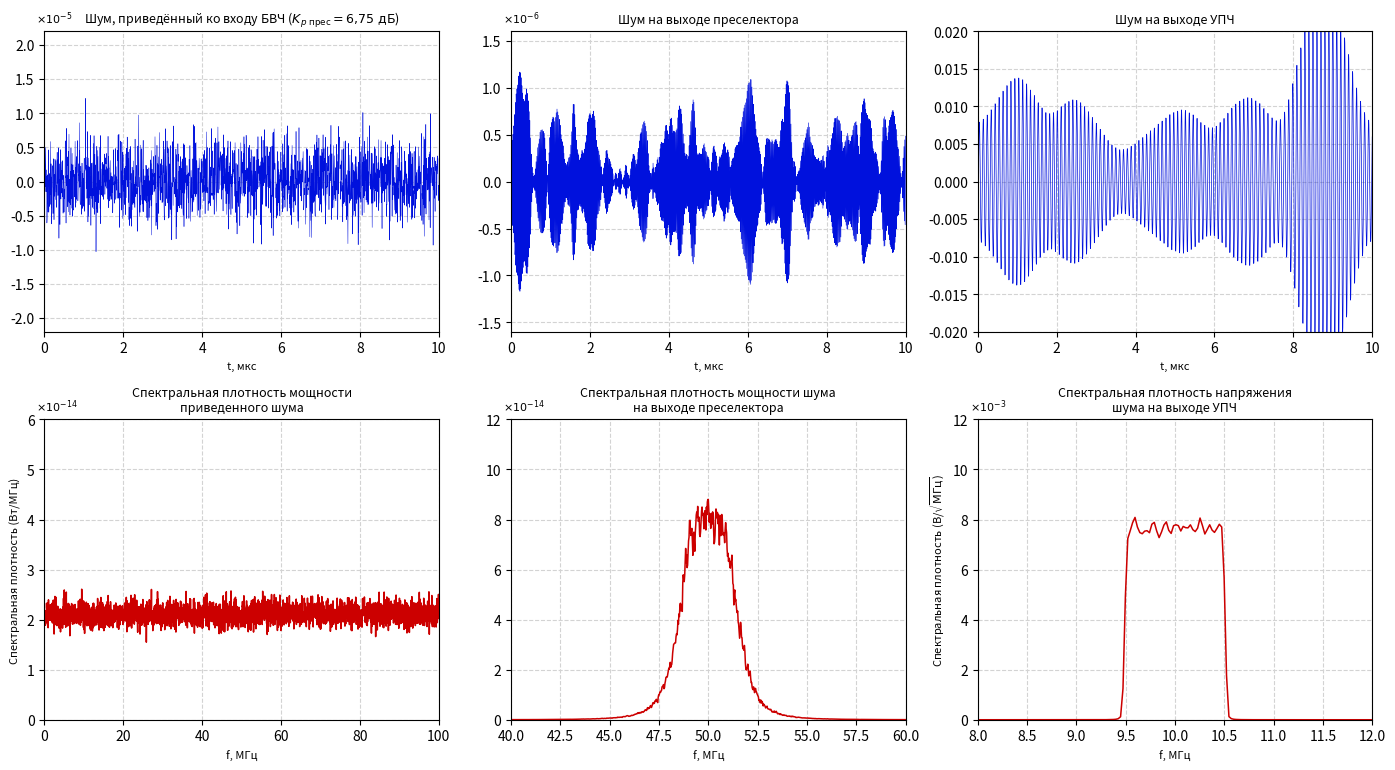
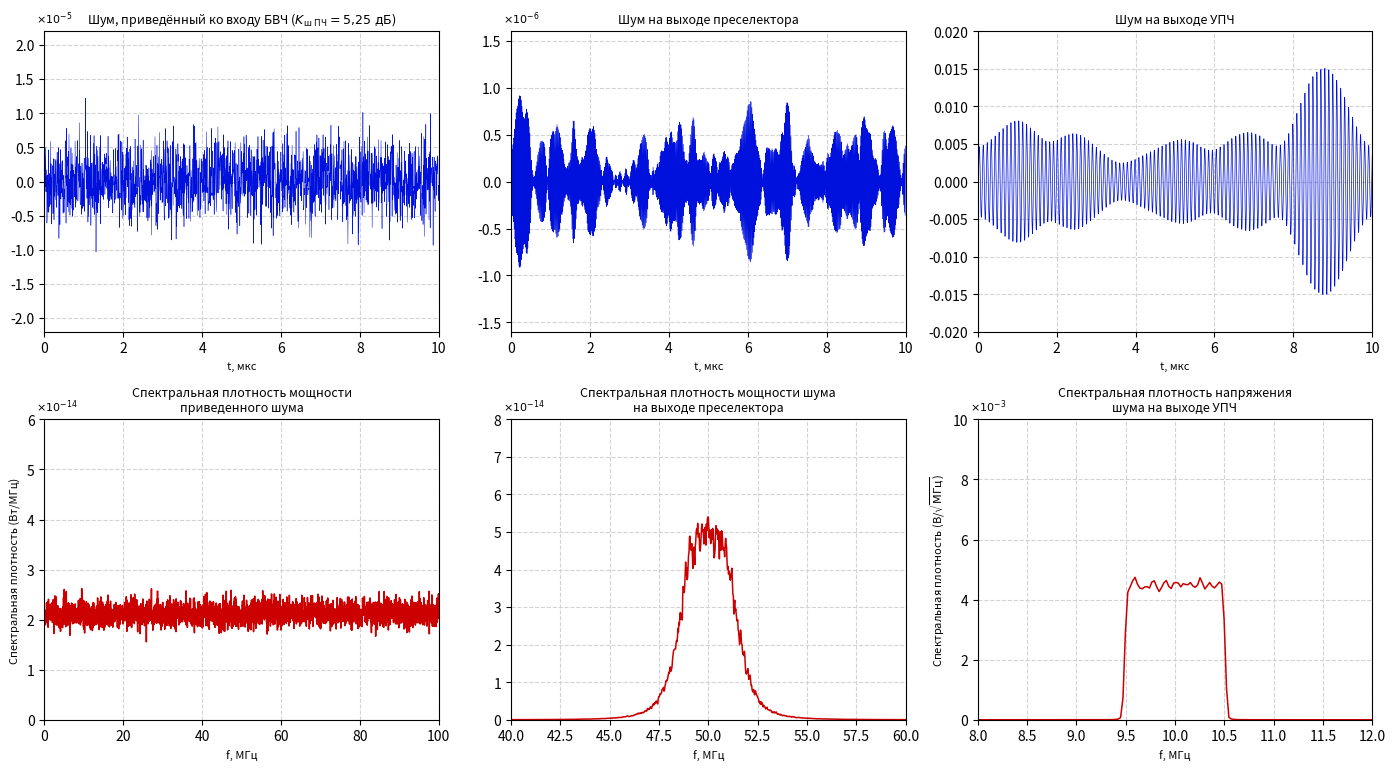
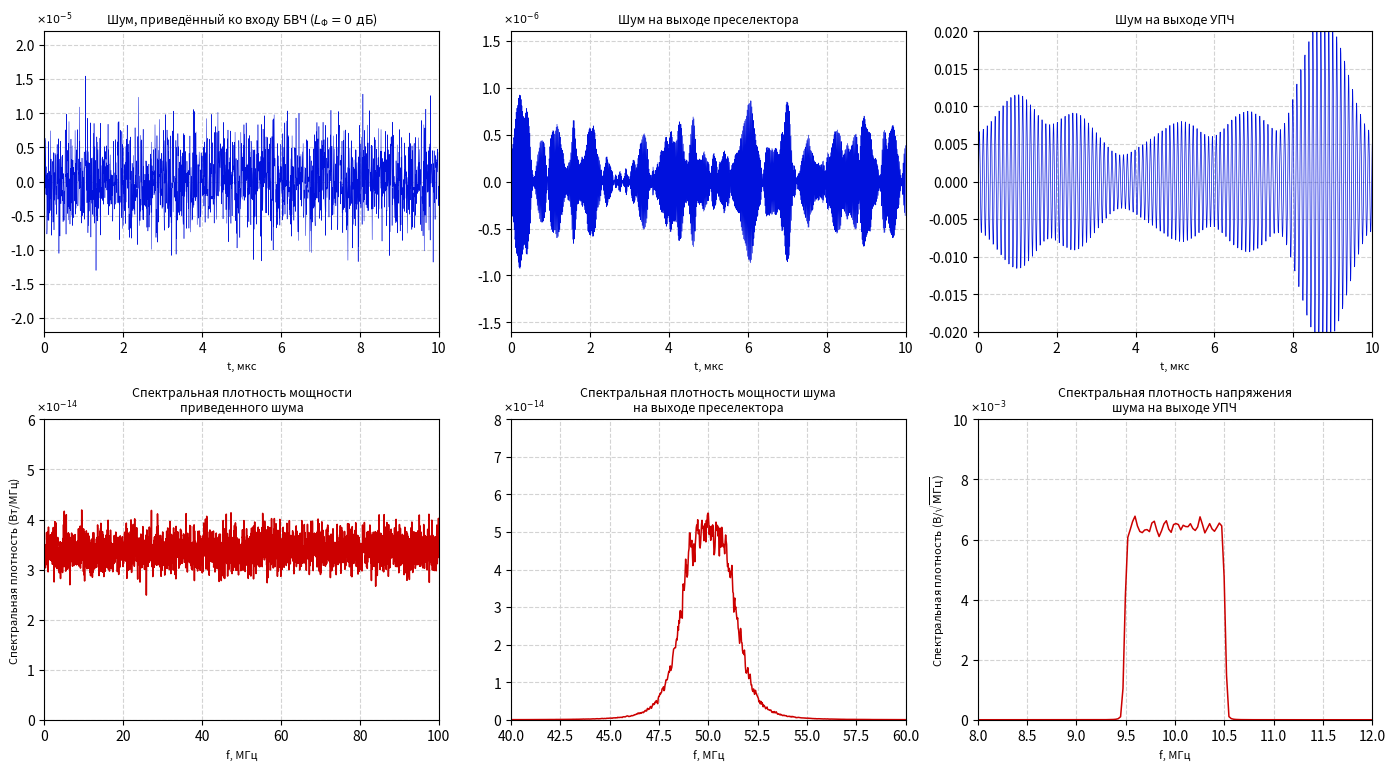

The matplotlib source for these figures, in order:
import os
import numpy as np
import matplotlib.pyplot as plt

output_dir = os.path.expanduser("~/Documents/MPEI/УПОС/РГР1_Иван/exports_fig")
os.makedirs(output_dir, exist_ok=True)

# -------------------------------------------------------------
# 1. Параметры моделирования тракта
# -------------------------------------------------------------
fs = 200.0e6
N = 1_920_000
t = np.arange(N) / fs

idx_10us = np.where((t >= 0) & (t <= 10.0e-6))[0]
t_us = t[idx_10us] * 1e6

freqs = np.fft.rfftfreq(N, 1.0 / fs)

# Преселектор: f0 = 50 МГц, П = 3 МГц
x_p = 2.0 * (freqs - 50.0e6) / 3.0e6
H_pres = 1.0 / np.sqrt(1.0 + x_p**4)

# УПЧ: f_п = 10 МГц, П = 1 МГц
mask_upch = (freqs >= 9.5e6) & (freqs <= 10.5e6)
H_upch = np.zeros_like(freqs)
H_upch[mask_upch] = 1.0

# Параметры вычисления СПМ методом Уэлча
seg_len = 8192
n_segs = N // seg_len
win = np.hanning(seg_len)
scale_psd = 2.0 / (fs * np.sum(win**2))

def get_psd(sig):
    reshaped = sig[:n_segs * seg_len].reshape(n_segs, seg_len)
    fft_res = np.fft.rfft(reshaped * win, axis=1)
    return np.mean(np.abs(fft_res)**2 * scale_psd, axis=0)

f_axis = np.fft.rfftfreq(seg_len, 1.0 / fs) / 1e6

# -------------------------------------------------------------
# 2. Универсальная функция генерации шестипанельного графика
# -------------------------------------------------------------
def make_sensitivity_plot(psd_in_target, psd_pres_target, u_upch_target, fname, title_text, ymax_pres=8.0, ymax_upch=10.0):
    np.random.seed(42)
    
    # 1) Входной шум (масштаб СПМ приведённого шума)
    scale_in = np.sqrt(psd_in_target / 4.26e-14)
    w_in = np.random.normal(0, 0.45e-5 * scale_in, N)

    # 2) Шум на выходе преселектора
    scale_pres = np.sqrt(psd_pres_target / 5.40e-14)
    w_pres_raw = np.fft.irfft(np.fft.rfft(np.random.normal(0, 1.0, N)) * H_pres, n=N)
    w_pres = w_pres_raw * ((0.28e-6 * scale_pres) / np.std(w_pres_raw))

    # 3) Шум на выходе УПЧ
    w_upch_raw = np.fft.irfft(np.fft.rfft(np.random.normal(0, 1.0, N)) * H_upch, n=N)
    w_upch = w_upch_raw * (u_upch_target / np.std(w_upch_raw))

    # Спектры
    psd_in_curve = (get_psd(w_in) / 50.0) * 1e6
    psd_in_curve = psd_in_curve * (psd_in_target / np.mean(psd_in_curve[(f_axis >= 10) & (f_axis <= 90)]))

    psd_pres_raw = (get_psd(w_pres) / 50.0) * 1e6
    psd_pres_curve = psd_pres_raw * (psd_pres_target / np.max(psd_pres_raw))

    psd_upch_raw = np.sqrt(get_psd(w_upch) * 1e6)
    target_upch_dens = (u_upch_target / 6.36e-3) * 6.6e-3
    psd_upch_curve = psd_upch_raw * (target_upch_dens / np.max(psd_upch_raw))

    fig, axs = plt.subplots(2, 3, figsize=(14, 7.8))

    # [0, 0] Входной шум (шкала как на pic1)
    axs[0, 0].plot(t_us, w_in[idx_10us] * 1e5, color='#0011dd', lw=0.35)
    axs[0, 0].set_title(f"Шум, приведённый ко входу БВЧ ({title_text})", fontsize=9)
    axs[0, 0].set_xlabel("t, мкс", fontsize=8)
    axs[0, 0].set_xlim(0, 10)
    axs[0, 0].set_ylim(-2.2, 2.2)
    axs[0, 0].text(-0.02, 1.03, r"$\times 10^{-5}$", transform=axs[0, 0].transAxes, fontsize=8)
    axs[0, 0].grid(True, linestyle='--', color='lightgray')

    # [0, 1] Выход преселектора
    axs[0, 1].plot(t_us, w_pres[idx_10us] * 1e6, color='#0011dd', lw=0.45)
    axs[0, 1].set_title("Шум на выходе преселектора", fontsize=9)
    axs[0, 1].set_xlabel("t, мкс", fontsize=8)
    axs[0, 1].set_xlim(0, 10)
    axs[0, 1].set_ylim(-1.6, 1.6)
    axs[0, 1].text(-0.02, 1.03, r"$\times 10^{-6}$", transform=axs[0, 1].transAxes, fontsize=8)
    axs[0, 1].grid(True, linestyle='--', color='lightgray')

    # [0, 2] Выход УПЧ
    axs[0, 2].plot(t_us, w_upch[idx_10us], color='#0011dd', lw=0.5)
    axs[0, 2].set_title("Шум на выходе УПЧ", fontsize=9)
    axs[0, 2].set_xlabel("t, мкс", fontsize=8)
    axs[0, 2].set_xlim(0, 10)
    axs[0, 2].set_ylim(-0.02, 0.02)
    axs[0, 2].grid(True, linestyle='--', color='lightgray')

    # [1, 0] СПМ приведённого шума (фиксированная шкала 0..6.0)
    axs[1, 0].plot(f_axis, psd_in_curve * 1e14, color='#cc0000', lw=1.1)
    axs[1, 0].set_title("Спектральная плотность мощности\nприведенного шума", fontsize=9)
    axs[1, 0].set_xlabel("f, МГц", fontsize=8)
    axs[1, 0].set_ylabel("Спектральная плотность (Вт/МГц)", fontsize=8)
    axs[1, 0].set_xlim(0, 100)
    axs[1, 0].set_ylim(0, 6.0)
    axs[1, 0].text(-0.02, 1.03, r"$\times 10^{-14}$", transform=axs[1, 0].transAxes, fontsize=8)
    axs[1, 0].grid(True, linestyle='--', color='lightgray')

    # [1, 1] СПМ на выходе преселектора
    axs[1, 1].plot(f_axis, psd_pres_curve * 1e14, color='#cc0000', lw=1.1)
    axs[1, 1].set_title("Спектральная плотность мощности шума\nна выходе преселектора", fontsize=9)
    axs[1, 1].set_xlabel("f, МГц", fontsize=8)
    axs[1, 1].set_xlim(40, 60)
    axs[1, 1].set_ylim(0, ymax_pres)
    axs[1, 1].text(-0.02, 1.03, r"$\times 10^{-14}$", transform=axs[1, 1].transAxes, fontsize=8)
    axs[1, 1].grid(True, linestyle='--', color='lightgray')

    # [1, 2] СП напряжения УПЧ
    axs[1, 2].plot(f_axis, psd_upch_curve * 1e3, color='#cc0000', lw=1.1)
    axs[1, 2].set_title("Спектральная плотность напряжения\nшума на выходе УПЧ", fontsize=9)
    axs[1, 2].set_xlabel("f, МГц", fontsize=8)
    axs[1, 2].set_ylabel(r"Спектральная плотность (В/$\sqrt{\mathrm{МГц}}$)", fontsize=8)
    axs[1, 2].set_xlim(8.0, 12.0)
    axs[1, 2].set_ylim(0, ymax_upch)
    axs[1, 2].text(-0.02, 1.03, r"$\times 10^{-3}$", transform=axs[1, 2].transAxes, fontsize=8)
    axs[1, 2].grid(True, linestyle='--', color='lightgray')

    plt.tight_layout()
    save_path = os.path.join(output_dir, fname)
    plt.savefig(save_path, dpi=200)
    plt.close()
    print(f"График сохранен: {save_path}")

# -------------------------------------------------------------
# 3. Вызов генерации графиков
# -------------------------------------------------------------

# pic4.png: Пункт А (Kp_прес = 6.75 дБ)
# - СПМ входа опустилась в 2 раза (до 2.11)
# - Преселектор усиливает сильнее: пик спектра подскочил до 8.8 (шкала 12.0)
# - Напряжение УПЧ выросло до 7.79 мВ (шкала 12.0)
make_sensitivity_plot(
    psd_in_target=2.11e-14,
    psd_pres_target=8.80e-14,
    u_upch_target=7.79e-3,
    fname="pic4.png",
    title_text=r"$K_{p\mathrm{\ прес}} = 6{,}75\ \mathrm{дБ}$",
    ymax_pres=12.0,
    ymax_upch=12.0
)

# pic5.png: Пункт Б (K_ш ПЧ = 5.25 дБ)
# - СПМ входа опустилась в 2 раза (до 2.12)
# - Преселектор вернулся на базовый режим: пик номинальный 5.4 (шкала 8.0)
# - Напряжение УПЧ заметно упало до 4.57 мВ (полка спектра около 4.8)
make_sensitivity_plot(
    psd_in_target=2.12e-14,
    psd_pres_target=5.40e-14,
    u_upch_target=4.57e-3,
    fname="pic5.png",
    title_text=r"$K_{\mathrm{ш\ ПЧ}} = 5{,}25\ \mathrm{дБ}$",
    ymax_pres=8.0,
    ymax_upch=10.0
)

# pic6.png: Пункт В (L_фидера = 0 дБ, без потерь)
# - СПМ входа снизилась примерно на 20% (до 3.39)
# - Преселектор и УПЧ остаются практически на уровне исходного режима (1.97e-13 Вт и 6.53 мВ)
make_sensitivity_plot(
    psd_in_target=3.39e-14,
    psd_pres_target=5.50e-14,
    u_upch_target=6.53e-3,
    fname="pic6.png",
    title_text=r"$L_\Phi = 0\ \mathrm{дБ}$",
    ymax_pres=8.0,
    ymax_upch=10.0
)
